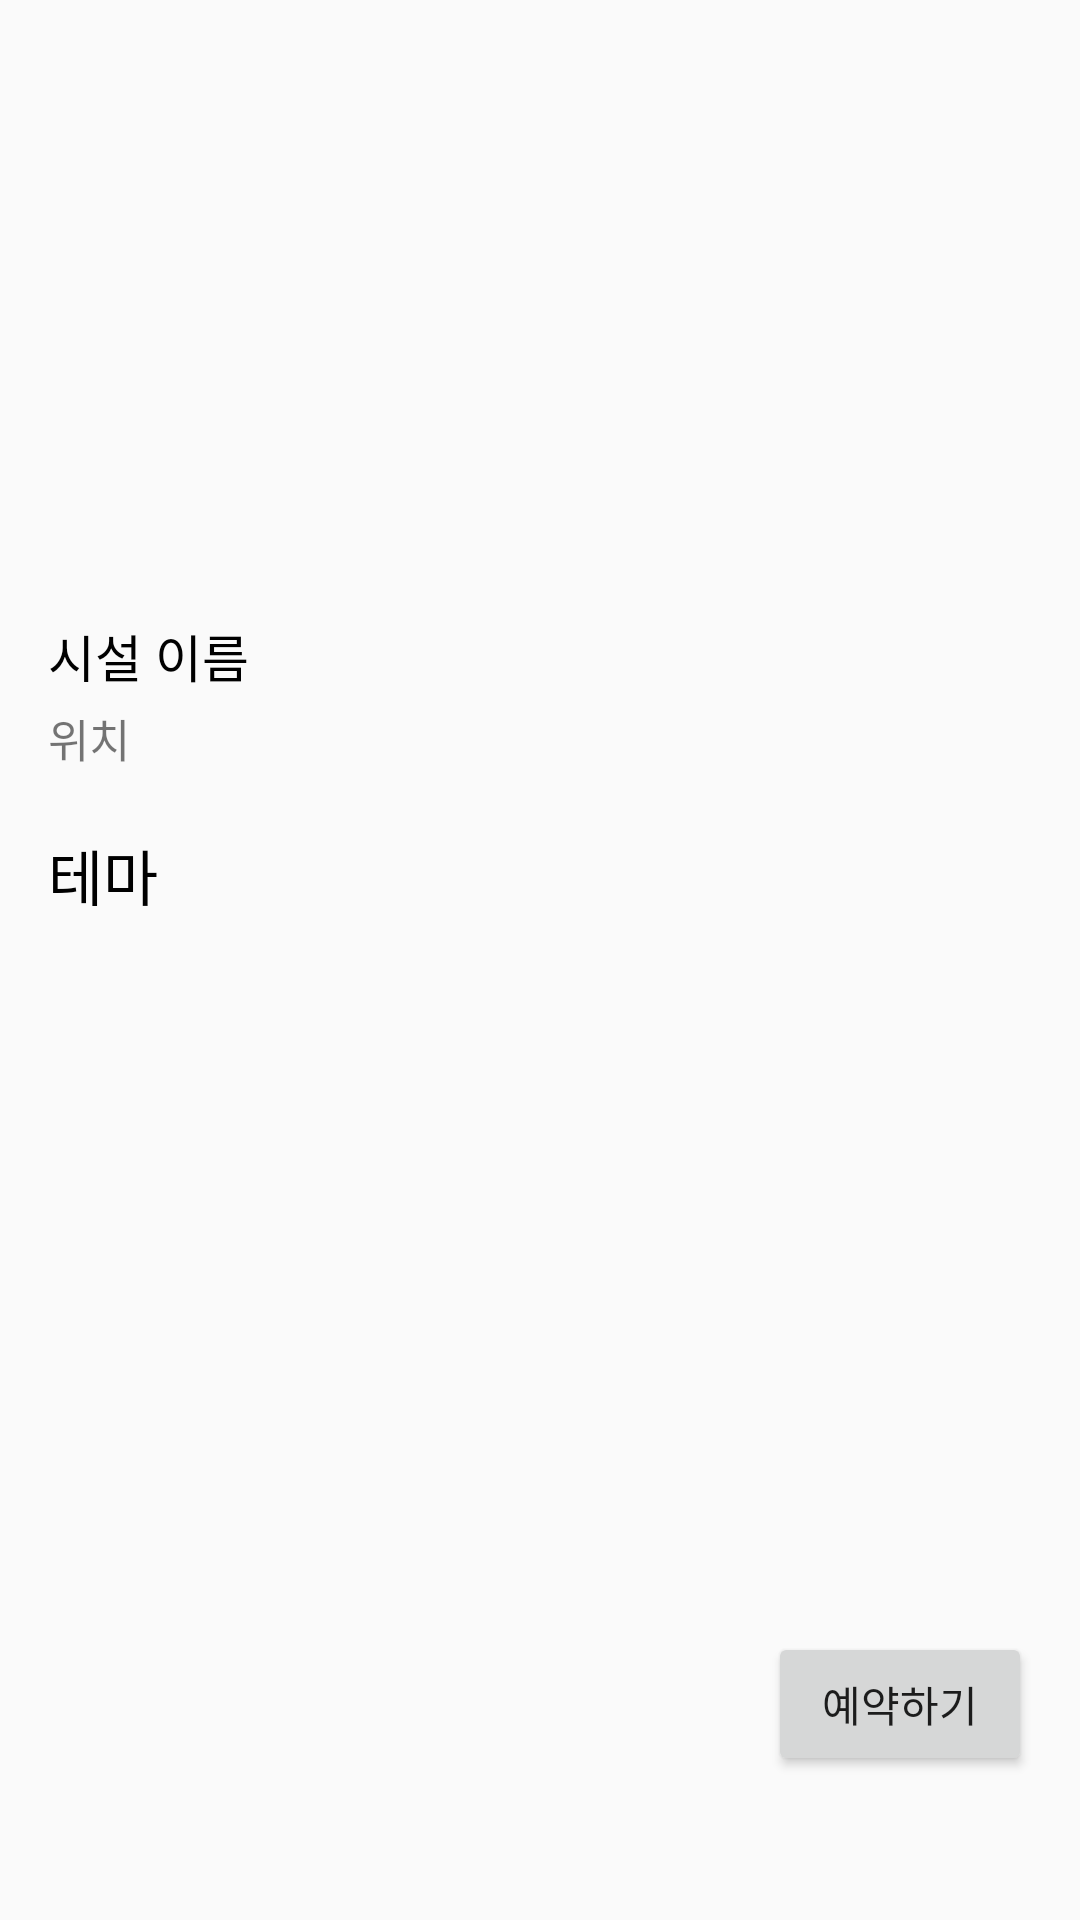

Android layout source for this screen:
<!-- AndroidManifest.xml: application theme Theme.AppCompat.Light.NoActionBar -->
<!-- res/layout/activity_detail_info.xml -->
<?xml version="1.0" encoding="utf-8"?>
<androidx.constraintlayout.widget.ConstraintLayout xmlns:android="http://schemas.android.com/apk/res/android"
    xmlns:app="http://schemas.android.com/apk/res-auto"
    xmlns:tools="http://schemas.android.com/tools"
    android:layout_width="match_parent"
    android:layout_height="match_parent"
    tools:context=".MainActivity">

    <androidx.appcompat.widget.Toolbar
        android:id="@+id/toolbar"
        android:layout_width="match_parent"
        android:layout_height="?attr/actionBarSize"
        app:layout_constraintEnd_toEndOf="parent"
        app:layout_constraintStart_toStartOf="parent"
        app:layout_constraintTop_toTopOf="parent"/>

    <androidx.viewpager2.widget.ViewPager2
        android:id="@+id/viewPager_banner"
        android:layout_width="match_parent"
        android:layout_height="150dp"
        android:orientation="horizontal"
        app:layout_constraintEnd_toEndOf="parent"
        app:layout_constraintHorizontal_bias="0.0"
        app:layout_constraintStart_toStartOf="parent"
        app:layout_constraintTop_toBottomOf="@+id/toolbar" />

    <TextView
        android:id="@+id/textView16"
        android:layout_width="wrap_content"
        android:layout_height="wrap_content"
        android:layout_marginLeft="16dp"
        android:text="시설 이름"
        android:textColor="@color/black"
        android:textSize="17sp"
        app:layout_constraintStart_toStartOf="parent"
        app:layout_constraintTop_toBottomOf="@+id/viewPager_banner" />

    <TextView
        android:id="@+id/textView17"
        android:layout_width="wrap_content"
        android:layout_height="wrap_content"
        android:layout_marginStart="16dp"
        android:layout_marginTop="4dp"
        android:text="위치"
        android:textSize="15sp"
        app:layout_constraintStart_toStartOf="parent"
        app:layout_constraintTop_toBottomOf="@+id/textView16" />

    <androidx.constraintlayout.widget.ConstraintLayout
        android:layout_width="match_parent"
        android:layout_height="0dp"
        android:layout_marginTop="4dp"
        android:padding="16dp"
        app:layout_constraintBottom_toBottomOf="parent"
        app:layout_constraintEnd_toEndOf="parent"
        app:layout_constraintHorizontal_bias="0.0"
        app:layout_constraintStart_toStartOf="parent"
        app:layout_constraintTop_toBottomOf="@+id/textView17">

        

        <TextView
            android:id="@+id/theme_announce"
            android:layout_width="wrap_content"
            android:layout_height="wrap_content"
            android:text="테마"
            android:textColor="@color/black"
            android:textSize="20sp"
            app:layout_constraintEnd_toEndOf="parent"
            app:layout_constraintHorizontal_bias="0.0"
            app:layout_constraintStart_toStartOf="parent"
            app:layout_constraintTop_toTopOf="parent" />

        <LinearLayout
            android:id="@+id/bottom_layout"
            android:layout_width="match_parent"
            android:layout_height="80dp"
            android:gravity="right"
            android:orientation="vertical"
            app:layout_constraintBottom_toBottomOf="parent"
            app:layout_constraintEnd_toEndOf="parent"
            app:layout_constraintStart_toStartOf="parent">

            <Button
                android:id="@+id/go_reservation"
                android:layout_width="wrap_content"
                android:layout_height="wrap_content"
                android:text="예약하기" />
        </LinearLayout>

        <LinearLayout
            android:layout_width="match_parent"
            android:layout_height="332dp"
            android:orientation="vertical"
            app:layout_constraintEnd_toEndOf="parent"
            app:layout_constraintStart_toStartOf="parent"
            app:layout_constraintTop_toBottomOf="@id/theme_announce"
            app:layout_constraintBottom_toTopOf="@id/bottom_layout"
            tools:layout_editor_absoluteY="44dp">

        </LinearLayout>
    </androidx.constraintlayout.widget.ConstraintLayout>

    <TextView
        android:id="@+id/name_and_region"
        android:layout_width="200dp"
        android:layout_height="45dp"
        app:layout_constraintEnd_toEndOf="parent"
        app:layout_constraintTop_toBottomOf="@+id/viewPager_banner" />


</androidx.constraintlayout.widget.ConstraintLayout>
<!-- resources referenced by this layout -->
<resources>

  <!-- not gathered from this repository: default colours our renderer supplied (Android Studio template values) -->
  <color name="black">#FF000000</color>
</resources>
